2-way image classification set "data" from GitHub (Gowtham-K-S-G/Parkison); label vocabulary: healthy, parkinson.

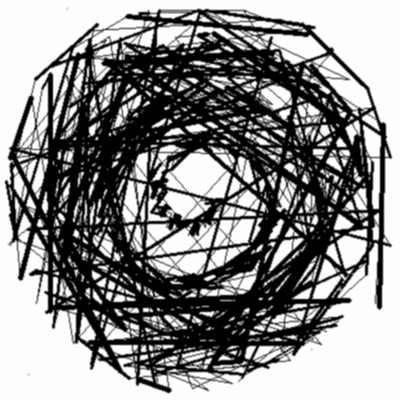
Label: parkinson

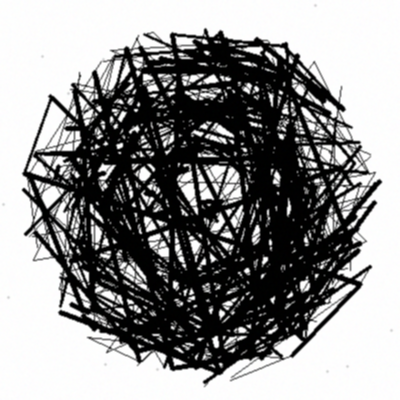
Label: parkinson

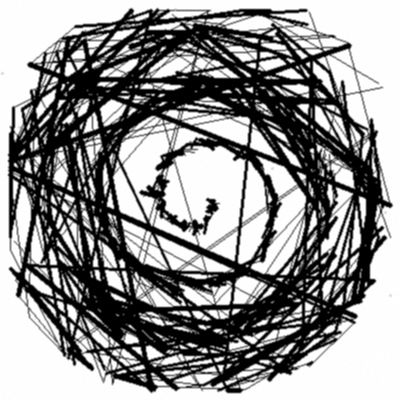
Label: parkinson

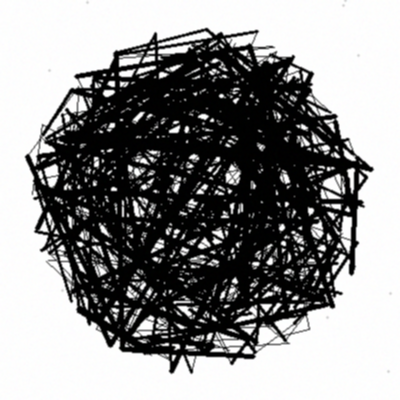
Label: parkinson

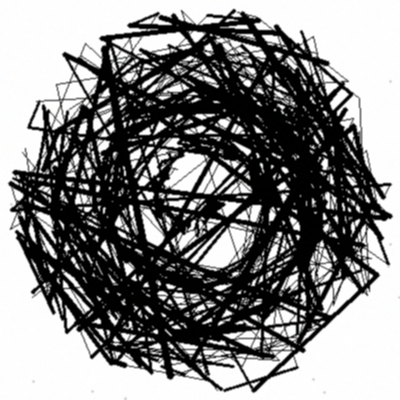
Label: parkinson

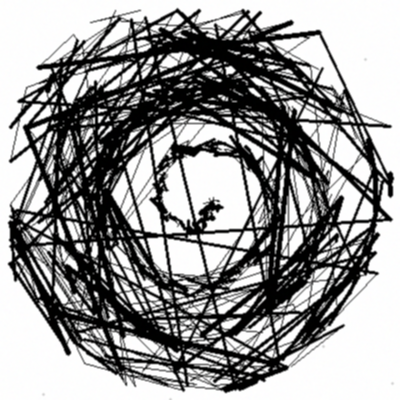
Label: parkinson
